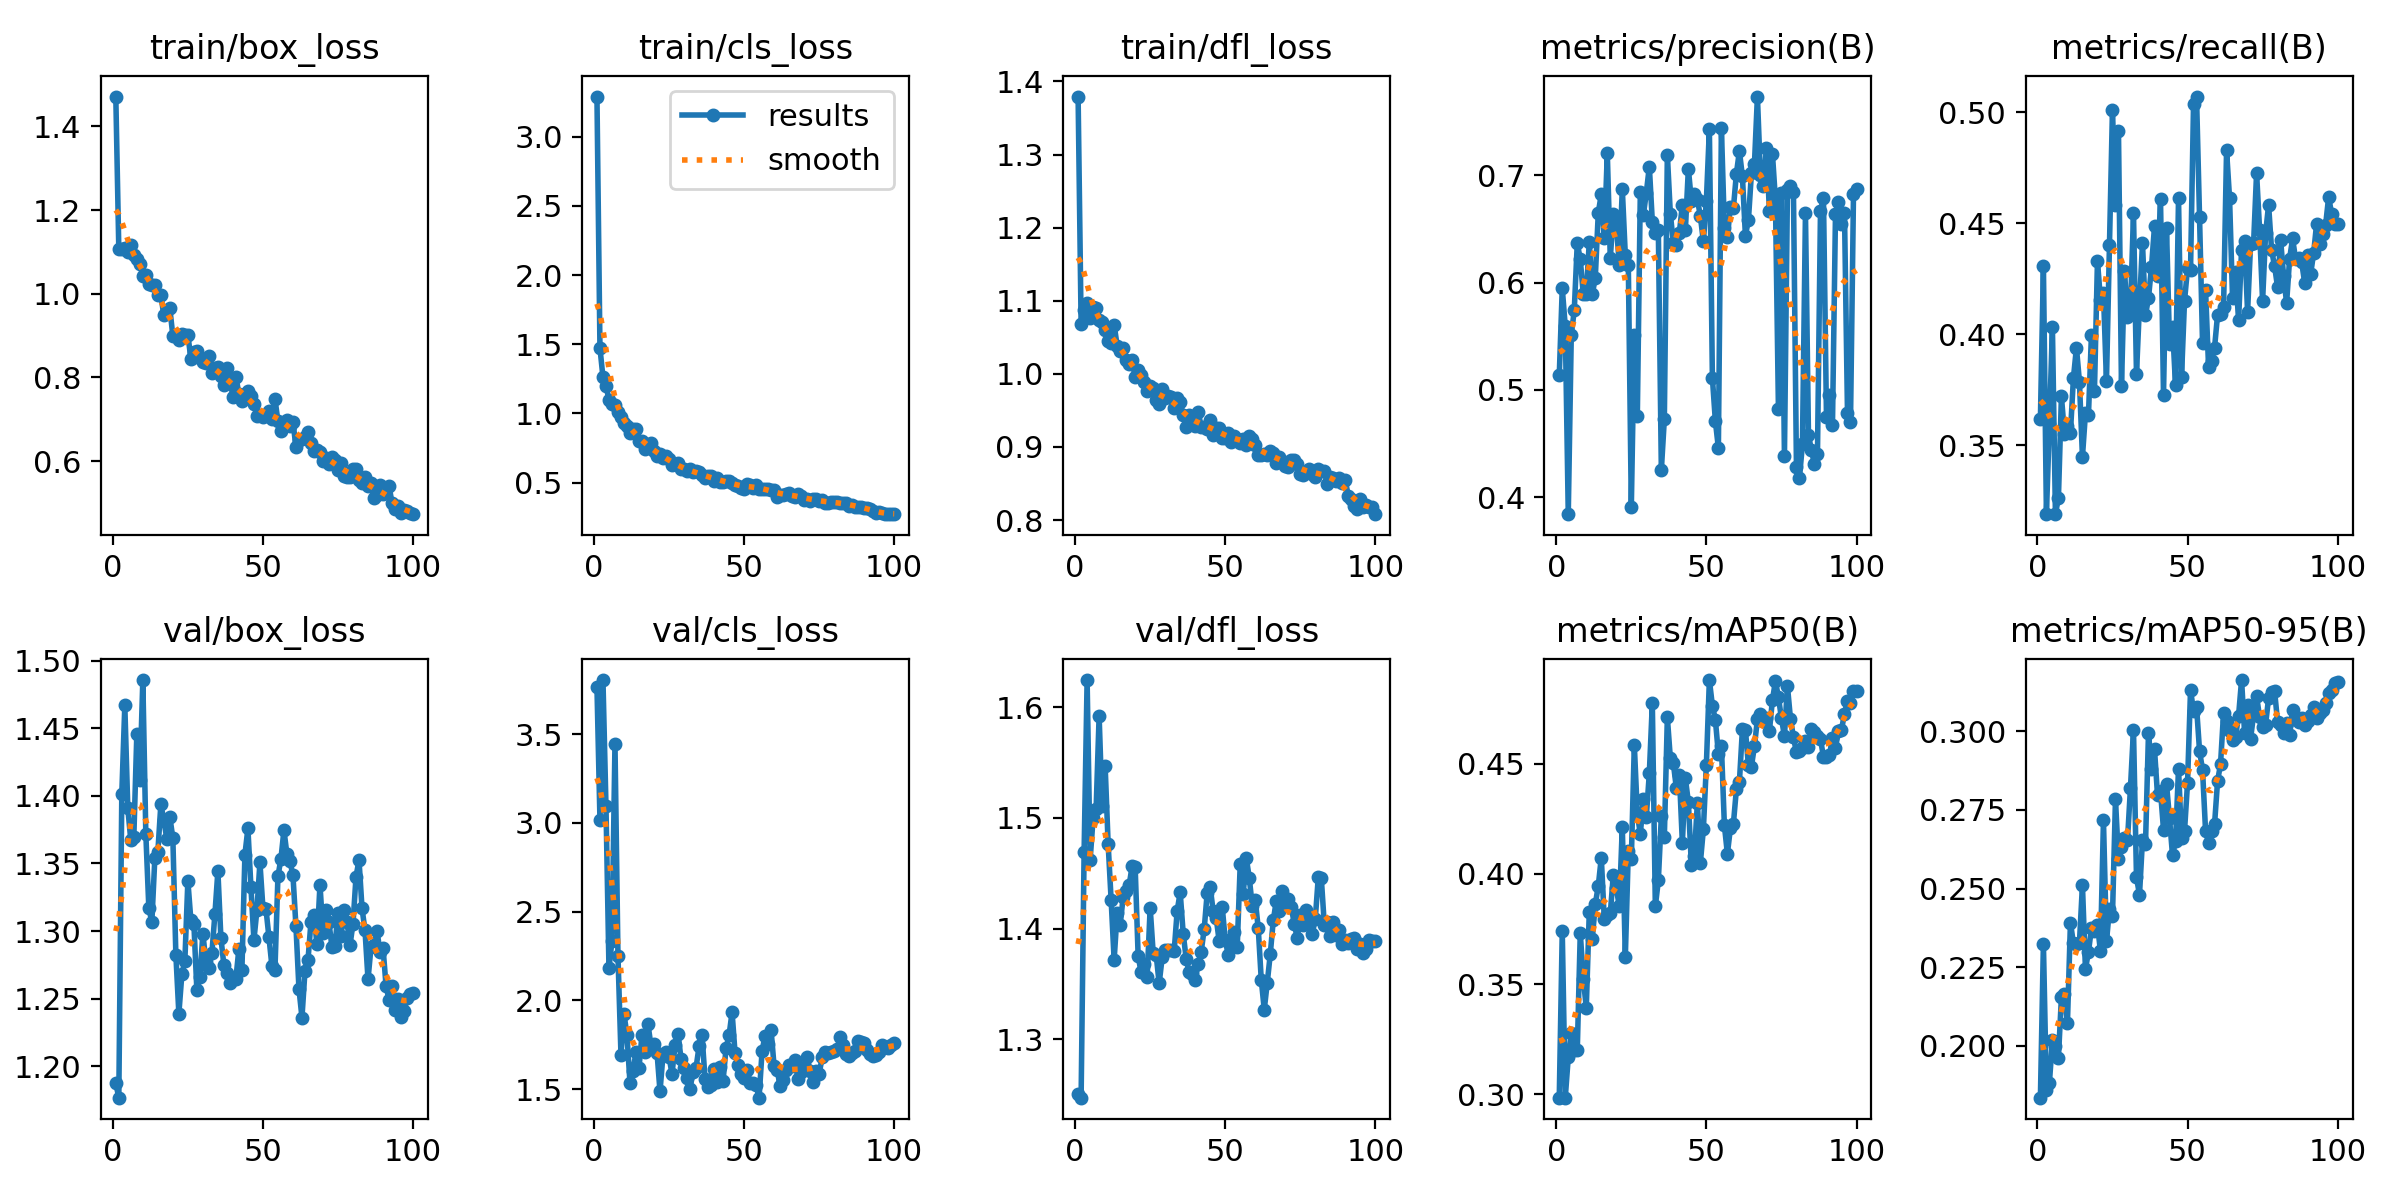

Data behind this chart, as committed beside it:
epoch, train/box_loss, train/cls_loss, train/dfl_loss, metrics/precision(B), metrics/recall(B), metrics/mAP50(B), metrics/mAP50-95(B), val/box_loss, val/cls_loss, val/dfl_loss, lr/pg0, lr/pg1, lr/pg2
1, 1.472, 3.291, 1.379, 0.5135, 0.3618, 0.2984, 0.1835, 1.187, 3.765, 1.251, 0.0001428, 0.0001428, 0.0001428
2, 1.107, 1.473, 1.069, 0.5947, 0.4307, 0.3739, 0.2325, 1.177, 3.016, 1.247, 0.0002898, 0.0002898, 0.0002898
3, 1.107, 1.262, 1.088, 0.5594, 0.3189, 0.2984, 0.1858, 1.402, 3.804, 1.47, 0.0004339, 0.0004339, 0.0004339
4, 1.109, 1.2, 1.096, 0.3841, 0.3597, 0.3167, 0.1882, 1.467, 3.096, 1.625, 0.000575, 0.000575, 0.000575
5, 1.099, 1.101, 1.077, 0.5509, 0.4031, 0.328, 0.2017, 1.391, 2.181, 1.462, 0.0006857, 0.0006857, 0.0006857
6, 1.116, 1.071, 1.092, 0.5744, 0.3191, 0.32, 0.1998, 1.367, 2.334, 1.5, 0.0006787, 0.0006787, 0.0006787
7, 1.091, 1.059, 1.091, 0.6369, 0.3261, 0.3198, 0.1962, 1.369, 3.446, 1.508, 0.0006716, 0.0006716, 0.0006716
8, 1.084, 1.009, 1.073, 0.6218, 0.372, 0.3732, 0.2155, 1.446, 2.249, 1.592, 0.0006645, 0.0006645, 0.0006645
9, 1.072, 0.9771, 1.072, 0.5892, 0.3552, 0.3525, 0.2164, 1.412, 1.692, 1.51, 0.0006574, 0.0006574, 0.0006574
10, 1.044, 0.9295, 1.06, 0.5893, 0.3586, 0.3392, 0.2071, 1.486, 1.923, 1.547, 0.0006504, 0.0006504, 0.0006504
11, 1.045, 0.9094, 1.045, 0.638, 0.3556, 0.3826, 0.2392, 1.372, 1.804, 1.477, 0.0006433, 0.0006433, 0.0006433
12, 1.024, 0.8586, 1.042, 0.5891, 0.3803, 0.3705, 0.2326, 1.317, 1.534, 1.426, 0.0006362, 0.0006362, 0.0006362
13, 1.021, 0.8878, 1.067, 0.6046, 0.394, 0.3863, 0.2325, 1.306, 1.604, 1.372, 0.0006292, 0.0006292, 0.0006292
14, 1.02, 0.8856, 1.039, 0.6652, 0.3787, 0.3946, 0.2328, 1.354, 1.706, 1.414, 0.0006221, 0.0006221, 0.0006221
15, 0.9981, 0.8045, 1.031, 0.6825, 0.3448, 0.4074, 0.2511, 1.358, 1.619, 1.403, 0.000615, 0.000615, 0.000615
16, 0.996, 0.8001, 1.036, 0.6415, 0.3644, 0.3795, 0.2244, 1.394, 1.805, 1.428, 0.000608, 0.000608, 0.000608
17, 0.9492, 0.7461, 1.019, 0.7206, 0.3634, 0.3815, 0.2298, 1.382, 1.707, 1.434, 0.0006009, 0.0006009, 0.0006009
18, 0.9604, 0.7657, 1.014, 0.6227, 0.3998, 0.3821, 0.2373, 1.368, 1.864, 1.439, 0.0005938, 0.0005938, 0.0005938
19, 0.9651, 0.7845, 1.02, 0.6644, 0.3745, 0.3996, 0.2364, 1.385, 1.744, 1.457, 0.0005868, 0.0005868, 0.0005868
20, 0.899, 0.7301, 0.9957, 0.6543, 0.433, 0.3936, 0.2384, 1.369, 1.755, 1.456, 0.0005797, 0.0005797, 0.0005797
21, 0.9024, 0.6939, 1.005, 0.6167, 0.4157, 0.3853, 0.2301, 1.283, 1.706, 1.375, 0.0005726, 0.0005726, 0.0005726
22, 0.89, 0.7062, 0.9979, 0.6873, 0.4185, 0.4215, 0.2717, 1.239, 1.487, 1.361, 0.0005656, 0.0005656, 0.0005656
23, 0.9034, 0.6745, 0.9892, 0.6257, 0.3788, 0.3621, 0.2332, 1.268, 1.694, 1.368, 0.0005585, 0.0005585, 0.0005585
24, 0.9002, 0.6907, 0.9761, 0.6167, 0.4402, 0.4104, 0.2434, 1.278, 1.706, 1.356, 0.0005514, 0.0005514, 0.0005514
25, 0.9025, 0.6704, 0.9839, 0.3906, 0.5013, 0.4068, 0.2412, 1.337, 1.682, 1.419, 0.0005443, 0.0005443, 0.0005443
26, 0.844, 0.6282, 0.9811, 0.551, 0.4581, 0.4586, 0.2783, 1.308, 1.585, 1.378, 0.0005373, 0.0005373, 0.0005373
27, 0.8608, 0.6333, 0.9636, 0.4757, 0.4916, 0.4274, 0.2592, 1.306, 1.745, 1.376, 0.0005302, 0.0005302, 0.0005302
28, 0.862, 0.6392, 0.9585, 0.6848, 0.3765, 0.4181, 0.2631, 1.256, 1.812, 1.351, 0.0005232, 0.0005232, 0.0005232
29, 0.8468, 0.599, 0.9788, 0.6628, 0.4284, 0.4339, 0.2662, 1.266, 1.67, 1.374, 0.0005161, 0.0005161, 0.0005161
30, 0.8365, 0.5951, 0.9674, 0.6839, 0.4079, 0.4261, 0.2653, 1.298, 1.62, 1.381, 0.000509, 0.000509, 0.000509
31, 0.8339, 0.5812, 0.9703, 0.7084, 0.4111, 0.4458, 0.2821, 1.277, 1.562, 1.381, 0.0005019, 0.0005019, 0.0005019
32, 0.8508, 0.5957, 0.968, 0.6568, 0.4546, 0.4774, 0.3005, 1.273, 1.502, 1.38, 0.0004949, 0.0004949, 0.0004949
33, 0.8095, 0.5798, 0.9539, 0.646, 0.3822, 0.3853, 0.2535, 1.284, 1.597, 1.38, 0.0004878, 0.0004878, 0.0004878
34, 0.8226, 0.5829, 0.9667, 0.6489, 0.4132, 0.3971, 0.248, 1.312, 1.619, 1.416, 0.0004807, 0.0004807, 0.0004807
35, 0.8252, 0.5736, 0.9616, 0.4253, 0.4411, 0.4261, 0.2655, 1.344, 1.74, 1.433, 0.0004737, 0.0004737, 0.0004737
36, 0.8025, 0.5566, 0.9433, 0.4728, 0.4087, 0.4168, 0.2641, 1.295, 1.803, 1.395, 0.0004666, 0.0004666, 0.0004666
37, 0.7812, 0.5332, 0.9273, 0.7193, 0.4163, 0.4711, 0.2995, 1.275, 1.557, 1.373, 0.0004595, 0.0004595, 0.0004595
38, 0.8227, 0.5461, 0.9431, 0.6642, 0.4304, 0.4525, 0.2881, 1.269, 1.512, 1.361, 0.0004525, 0.0004525, 0.0004525
39, 0.7966, 0.5446, 0.9318, 0.637, 0.4486, 0.4502, 0.2943, 1.262, 1.52, 1.359, 0.0004454, 0.0004454, 0.0004454
40, 0.7528, 0.5142, 0.9283, 0.6351, 0.4262, 0.439, 0.2798, 1.264, 1.611, 1.354, 0.0004383, 0.0004383, 0.0004383
41, 0.8014, 0.535, 0.9482, 0.6463, 0.4611, 0.4451, 0.2809, 1.265, 1.54, 1.368, 0.0004313, 0.0004313, 0.0004313
42, 0.7607, 0.5073, 0.9276, 0.6727, 0.3725, 0.4142, 0.2688, 1.287, 1.623, 1.379, 0.0004242, 0.0004242, 0.0004242
43, 0.7445, 0.5046, 0.9276, 0.6491, 0.4479, 0.4434, 0.2833, 1.271, 1.545, 1.4, 0.0004171, 0.0004171, 0.0004171
44, 0.7608, 0.5131, 0.925, 0.7062, 0.3958, 0.4327, 0.2723, 1.357, 1.732, 1.433, 0.0004101, 0.0004101, 0.0004101
45, 0.7679, 0.5136, 0.9364, 0.6764, 0.4035, 0.4041, 0.2606, 1.376, 1.802, 1.437, 0.000403, 0.000403, 0.000403
46, 0.756, 0.4951, 0.9158, 0.6826, 0.377, 0.408, 0.265, 1.333, 1.933, 1.415, 0.0003959, 0.0003959, 0.0003959
47, 0.7373, 0.4833, 0.9255, 0.6779, 0.4614, 0.4324, 0.2881, 1.293, 1.701, 1.409, 0.0003888, 0.0003888, 0.0003888
48, 0.7069, 0.4726, 0.9256, 0.662, 0.3808, 0.4052, 0.2659, 1.315, 1.634, 1.388, 0.0003818, 0.0003818, 0.0003818
49, 0.7094, 0.4615, 0.9125, 0.6384, 0.415, 0.4203, 0.2684, 1.351, 1.585, 1.42, 0.0003747, 0.0003747, 0.0003747
50, 0.7052, 0.4564, 0.9127, 0.6766, 0.4298, 0.4497, 0.2836, 1.317, 1.564, 1.39, 0.0003676, 0.0003676, 0.0003676
51, 0.7094, 0.4892, 0.9188, 0.743, 0.4291, 0.4881, 0.3132, 1.317, 1.609, 1.376, 0.0003606, 0.0003606, 0.0003606
52, 0.7195, 0.4794, 0.9066, 0.5113, 0.5037, 0.4765, 0.3064, 1.296, 1.532, 1.389, 0.0003535, 0.0003535, 0.0003535
53, 0.6999, 0.4608, 0.9146, 0.4707, 0.5072, 0.4699, 0.3079, 1.274, 1.536, 1.397, 0.0003464, 0.0003464, 0.0003464
54, 0.7487, 0.4806, 0.9112, 0.4458, 0.4529, 0.4545, 0.2938, 1.271, 1.521, 1.384, 0.0003394, 0.0003394, 0.0003394
55, 0.6954, 0.4573, 0.9057, 0.7445, 0.3961, 0.4583, 0.2877, 1.341, 1.451, 1.459, 0.0003323, 0.0003323, 0.0003323
56, 0.6724, 0.4525, 0.9104, 0.651, 0.4201, 0.422, 0.2685, 1.353, 1.715, 1.431, 0.0003252, 0.0003252, 0.0003252
57, 0.6927, 0.4538, 0.9021, 0.6423, 0.3855, 0.4092, 0.2645, 1.375, 1.801, 1.464, 0.0003182, 0.0003182, 0.0003182
58, 0.6985, 0.4518, 0.9146, 0.6708, 0.3879, 0.4208, 0.2682, 1.357, 1.752, 1.446, 0.0003111, 0.0003111, 0.0003111
59, 0.6838, 0.4483, 0.9113, 0.6695, 0.394, 0.4228, 0.2704, 1.352, 1.831, 1.421, 0.000304, 0.000304, 0.000304
60, 0.6939, 0.4476, 0.9023, 0.7018, 0.4087, 0.4385, 0.2841, 1.341, 1.627, 1.426, 0.0002969, 0.0002969, 0.0002969
... 40 more rows
